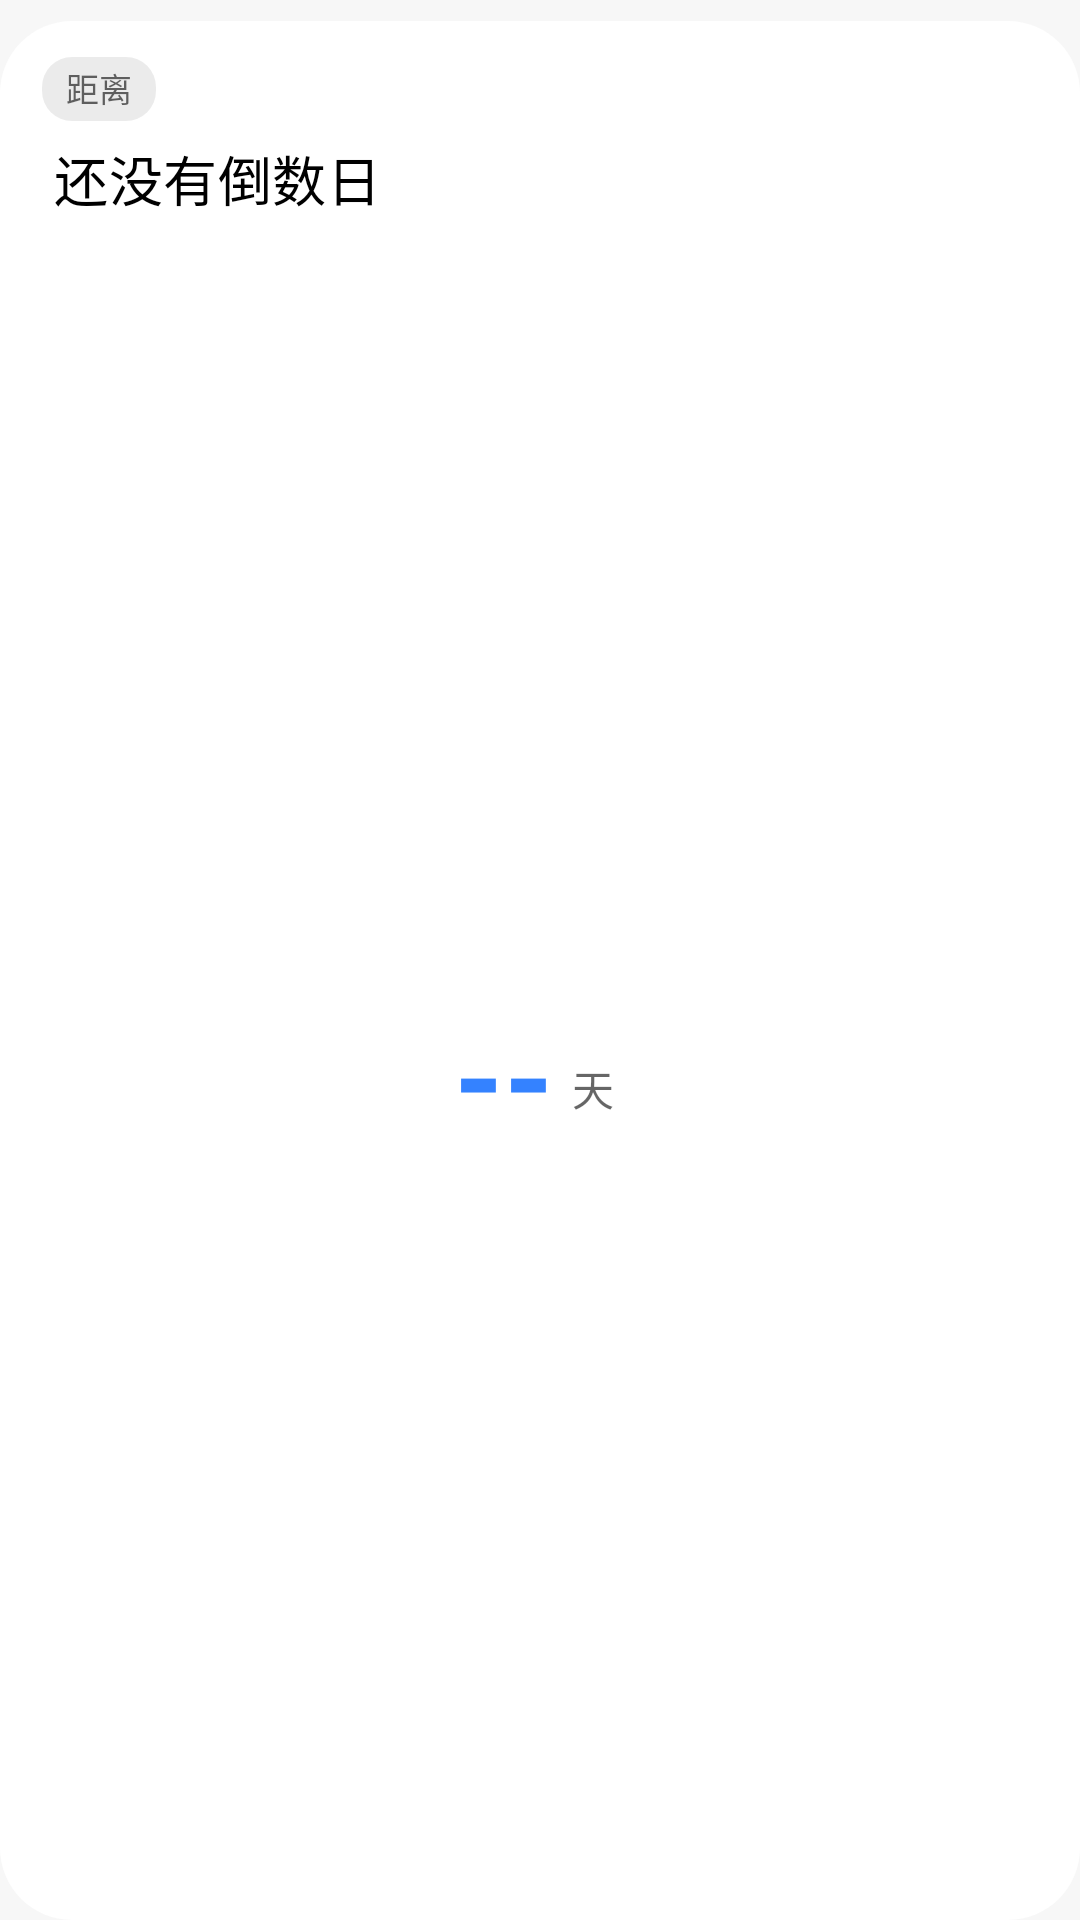

This screen was rendered from an Android layout file. Write that file and the resources it references.
<!-- AndroidManifest.xml: application theme Theme.HyperMatter -->
<!-- res/layout/widget_card.xml -->
<?xml version="1.0" encoding="utf-8"?>
<LinearLayout xmlns:android="http://schemas.android.com/apk/res/android"
    android:id="@+id/widget_root"
    android:layout_width="match_parent"
    android:layout_height="match_parent"
    android:gravity="center_horizontal"
    android:orientation="vertical">

    <LinearLayout
        android:id="@+id/widget_card_box"
        android:layout_width="match_parent"
        android:layout_height="match_parent"
        android:layout_marginTop="7dp"
        android:background="@drawable/widget_bg"
        android:orientation="vertical"
        android:paddingStart="14dp"
        android:paddingTop="12dp"
        android:paddingEnd="18dp"
        android:paddingBottom="10dp">

        <TextView
            android:id="@+id/widget_tag"
            android:layout_width="wrap_content"
            android:layout_height="wrap_content"
            android:background="@drawable/widget_tag_bg"
            android:paddingStart="8dp"
            android:paddingTop="2dp"
            android:paddingEnd="8dp"
            android:paddingBottom="3dp"
            android:text="距离"
            android:textColor="@color/widget_text_secondary"
            android:textSize="11sp" />

        <TextView
            android:id="@+id/widget_title"
            android:layout_width="match_parent"
            android:layout_height="wrap_content"
            android:layout_marginStart="4dp"
            android:layout_marginTop="6dp"
            android:ellipsize="end"
            android:fontFamily="sans-serif-medium"
            android:letterSpacing="0.01"
            android:maxLines="1"
            android:text="@string/widget_empty_title"
            android:textColor="@color/widget_text_primary"
            android:textSize="18sp" />

        <TextView
            android:id="@+id/widget_date"
            android:layout_width="match_parent"
            android:layout_height="wrap_content"
            android:layout_marginStart="4dp"
            android:layout_marginTop="2dp"
            android:ellipsize="end"
            android:maxLines="1"
            android:text=""
            android:textColor="@color/widget_text_secondary"
            android:textSize="12sp" />

        
        <TextView
            android:layout_width="match_parent"
            android:layout_height="0dp"
            android:layout_weight="1"
            android:text="" />

        <LinearLayout
            android:layout_width="wrap_content"
            android:layout_height="wrap_content"
            android:layout_gravity="center_horizontal"
            android:gravity="bottom"
            android:orientation="horizontal">

            <TextView
                android:id="@+id/widget_days"
                android:layout_width="wrap_content"
                android:layout_height="wrap_content"
                android:fontFamily="sans-serif"
                android:includeFontPadding="false"
                android:text="--"
                android:textColor="@color/widget_accent"
                android:textSize="42sp"
                android:textStyle="bold" />

            <TextView
                android:id="@+id/widget_days_unit"
                android:layout_width="wrap_content"
                android:layout_height="wrap_content"
                android:layout_marginStart="6dp"
                android:layout_marginBottom="6dp"
                android:text="天"
                android:textColor="@color/widget_text_secondary"
                android:textSize="14sp" />
        </LinearLayout>

        <TextView
            android:layout_width="match_parent"
            android:layout_height="0dp"
            android:layout_weight="1"
            android:text="" />
    </LinearLayout>
</LinearLayout>
<!-- resources referenced by this layout -->
<resources>
  <color name="widget_accent">#FF3482FF</color>
  <color name="widget_text_primary">#FF000000</color>
  <color name="widget_text_secondary">#99000000</color>
  <!-- drawable widget_bg (drawable) -->
  <?xml version="1.0" encoding="utf-8"?>
  <shape xmlns:android="http://schemas.android.com/apk/res/android">
      <solid android:color="@color/widget_bg" />
      <corners android:radius="24dp" />
  </shape>
  <!-- drawable widget_tag_bg (drawable) -->
  <?xml version="1.0" encoding="utf-8"?>
  <shape xmlns:android="http://schemas.android.com/apk/res/android"
      android:shape="rectangle">
      <solid android:color="@color/widget_tag_bg" />
      <corners android:radius="10dp" />
  </shape>
  <string name="widget_empty_title">还没有倒数日</string>
  <style name="Theme.HyperMatter" parent="android:Theme.Material.NoActionBar">
          <item name="android:statusBarColor">@android:color/transparent</item>
          <item name="android:windowLightStatusBar">true</item>
          <item name="android:navigationBarColor">@android:color/transparent</item>
          
          <item name="android:windowBackground">#FFF7F7F7</item>
          <item name="android:windowSplashScreenBackground">#FFF7F7F7</item>
      </style>
  <color name="widget_bg">#FFFFFFFF</color>
  <color name="widget_tag_bg">#14000000</color>
</resources>
